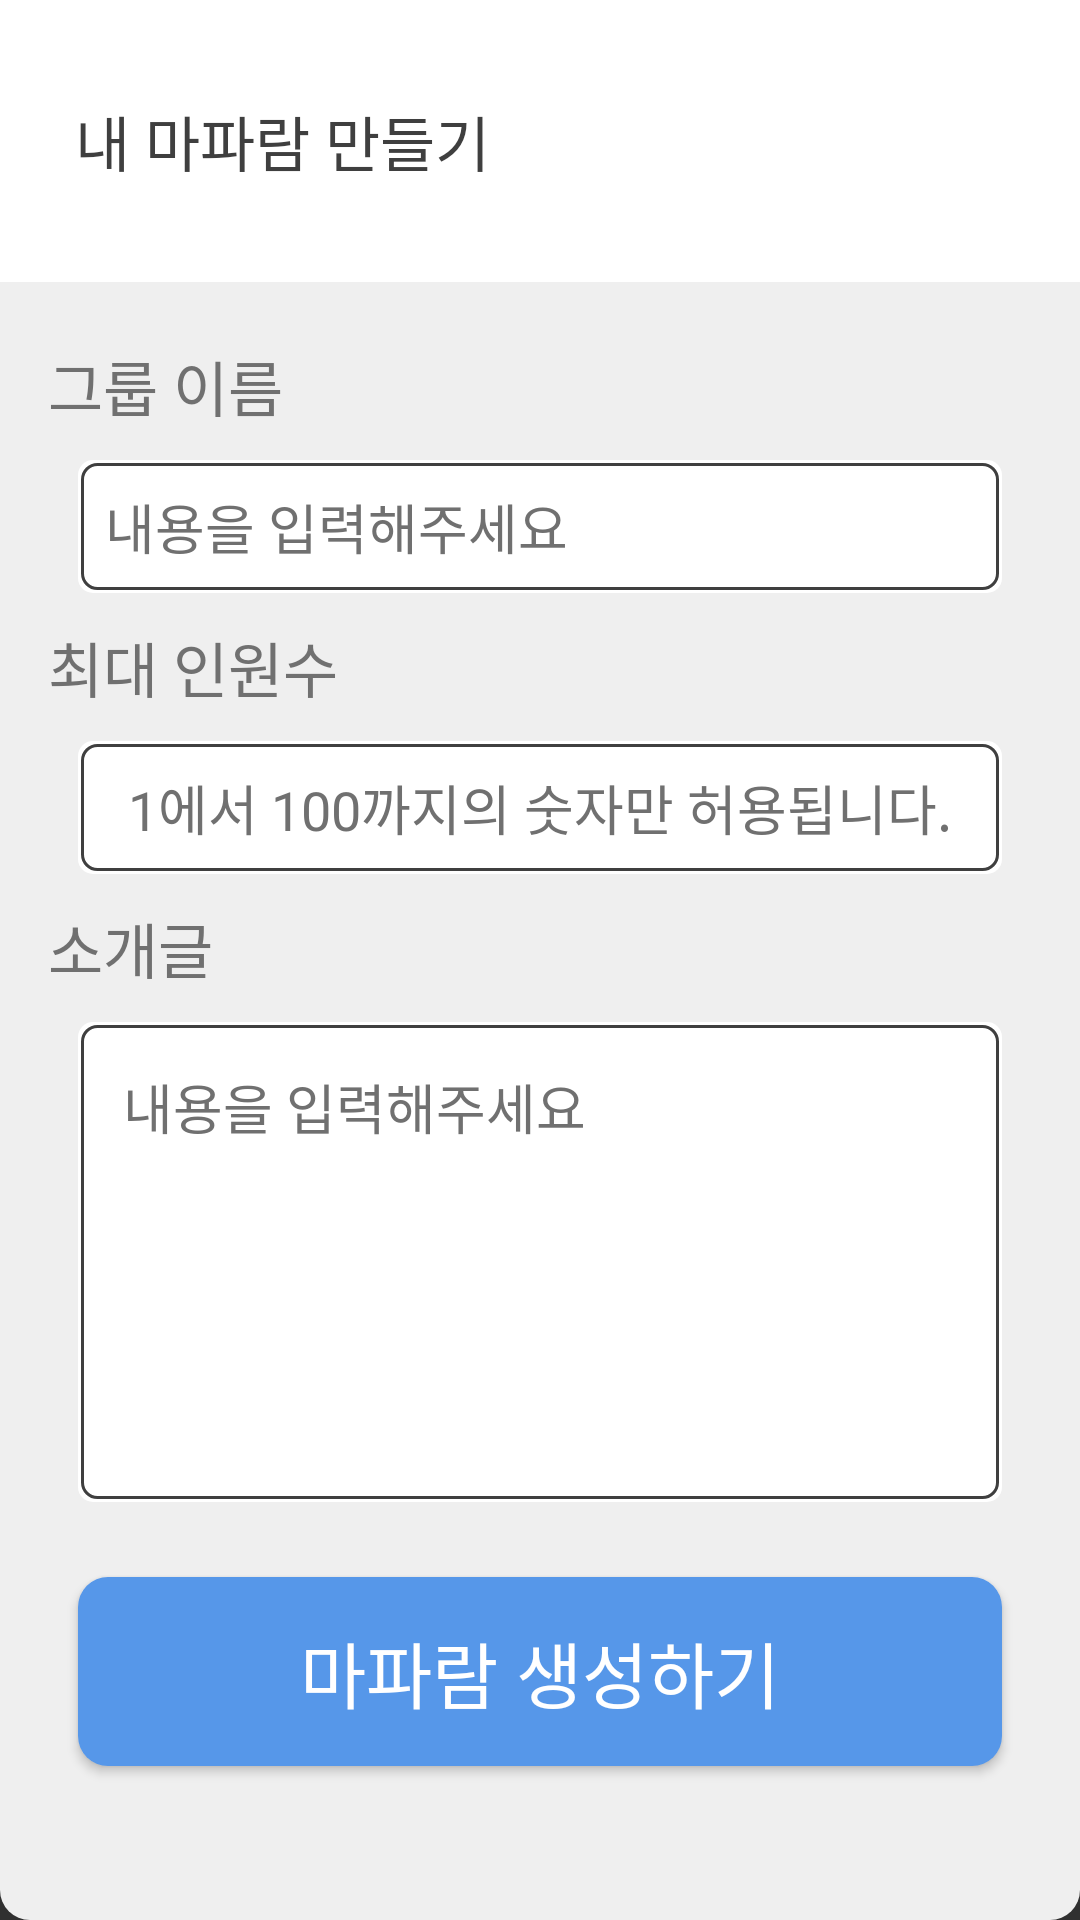

The Android layout XML behind this screen, and the referenced resources:
<!-- AndroidManifest.xml: application theme Theme.Design.NoActionBar -->
<!-- res/layout/make_maparam_dialog.xml -->
<?xml version="1.0" encoding="utf-8"?>
<LinearLayout
    xmlns:android="http://schemas.android.com/apk/res/android"
    android:background="@drawable/background_white_rnd_10"
    android:layout_width="match_parent"
    android:layout_height="wrap_content"
    android:backgroundTint="@color/lightgray"
    android:orientation="vertical">
    <RelativeLayout
        android:layout_width="match_parent"
        android:layout_height="wrap_content"
        android:padding="25dp"
        android:background="@color/white">
        <TextView
            android:layout_width="match_parent"
            android:layout_height="wrap_content"
            android:layout_centerVertical="true"
            android:layout_alignParentLeft="true"
            android:layout_toLeftOf="@id/buttonFrame"
            android:text="@string/make_my_maparam_text"
            android:textColor="@color/default_font_color"
            android:background="@color/white"
            android:gravity="left"
            android:textSize="20sp"
            android:fontFamily="@font/bm_jua"/>
        <FrameLayout
            android:id="@+id/buttonFrame"
            android:layout_width="wrap_content"
            android:layout_height="wrap_content"
            android:padding="10dp"
            android:layout_alignParentRight="true"
            android:layout_centerHorizontal="true">
            <Button
                android:id="@+id/button"
                android:layout_gravity="center"
                android:layout_width="24dp"
                android:layout_height="24dp"
                android:background="@drawable/close_button"
               />
        </FrameLayout>
    </RelativeLayout>
    <LinearLayout
        android:layout_marginTop="20dp"
        android:layout_width="match_parent"
        android:layout_height="wrap_content"
        android:paddingHorizontal="16dp"
        android:orientation="vertical">
        <TextView
            android:layout_width="wrap_content"
            android:layout_height="wrap_content"
            android:textSize="20sp"
            android:fontFamily="@font/bm_jua"
            android:textColor="@color/gray"
            android:text="@string/group_name_text"/>
        <EditText
            android:layout_width="match_parent"
            android:layout_height="wrap_content"
            android:layout_marginHorizontal="10dp"
            android:layout_marginTop="10dp"
            android:background="@drawable/memo_border_blank"
            android:textColor="@color/gray"
            android:hint="@string/please_enter_content"
            android:textColorHint="@color/gray"
            android:padding="9dp"
            android:fontFamily="@font/bm_jua"/>
    </LinearLayout>
    <LinearLayout
        android:layout_marginTop="10dp"
        android:layout_width="match_parent"
        android:layout_height="wrap_content"
        android:paddingHorizontal="16dp"
        android:orientation="vertical">
        <TextView
            android:layout_width="wrap_content"
            android:layout_height="wrap_content"
            android:textSize="20sp"
            android:fontFamily="@font/bm_jua"
            android:textColor="@color/gray"
            android:text="@string/group_max_member"/>
        <EditText
            android:layout_width="match_parent"
            android:layout_height="wrap_content"
            android:layout_marginHorizontal="10dp"
            android:layout_marginTop="10dp"
            android:background="@drawable/memo_border_blank"
            android:textColor="@color/gray"
            android:hint="@string/onetohundred"
            android:textColorHint="@color/gray"
            android:textAlignment="center"
            android:fontFamily="@font/bm_jua"
            android:padding="9dp"
            android:inputType="numberSigned"/>

    </LinearLayout>
    <LinearLayout
        android:layout_marginTop="10dp"
        android:layout_width="match_parent"
        android:layout_height="wrap_content"
        android:paddingHorizontal="16dp"
        android:orientation="vertical">
        <TextView
            android:layout_width="wrap_content"
            android:layout_height="wrap_content"
            android:textSize="20sp"
            android:fontFamily="@font/bm_jua"
            android:textColor="@color/gray"
            android:text="@string/group_introduce"/>
        <EditText
            android:layout_width="match_parent"
            android:layout_height="160dp"
            android:layout_marginHorizontal="10dp"
            android:layout_marginTop="10dp"
            android:gravity="left"
            android:background="@drawable/memo_border_blank"
            android:textColor="@color/gray"
            android:hint="@string/please_enter_content"
            android:textColorHint="@color/gray"
            android:fontFamily="@font/bm_jua"
            android:padding="15dp"
            android:inputType="numberSigned"/>
    </LinearLayout>
    <Button
        android:id="@+id/createMaparam"
        android:layout_width="match_parent"
        android:layout_height="wrap_content"
        android:layout_marginHorizontal="26dp"
        android:layout_marginTop="25dp"
        android:background="@drawable/background_blue_rnd_10"
        android:text="@string/create_maparam"
        android:textSize="24sp"
        android:textColor="@color/white"
        android:fontFamily="@font/jalnan"
        android:paddingVertical="14dp"
        android:layout_marginBottom="25dp"/>
</LinearLayout>
<!-- resources referenced by this layout -->
<resources>
  <color name="default_font_color">#3F3F3F</color>
  <color name="gray">#707070</color>
  <color name="lightgray">#EFEFEF</color>
  <color name="white">#FFFFFFFF</color>
  <!-- drawable background_blue_rnd_10 (drawable) -->
  <?xml version="1.0" encoding="utf-8"?>
  <shape xmlns:android="http://schemas.android.com/apk/res/android">
      <solid
          android:color="@color/mainColor"/>
  
      <corners
          android:topLeftRadius="10dp"
          android:topRightRadius="10dp"
          android:bottomRightRadius="10dp"
          android:bottomLeftRadius="10dp"/>
  </shape>
  <!-- drawable background_white_rnd_10 (drawable) -->
  <?xml version="1.0" encoding="utf-8"?>
  <shape xmlns:android="http://schemas.android.com/apk/res/android">
      <solid
          android:color="@color/white"/>
  
      <corners
          android:topLeftRadius="10dp"
          android:topRightRadius="10dp"
          android:bottomRightRadius="10dp"
          android:bottomLeftRadius="10dp"/>
  </shape>
  <!-- drawable memo_border_blank (drawable) -->
  <?xml version="1.0" encoding="utf-8"?>
  <layer-list xmlns:android="http://schemas.android.com/apk/res/android">
  
      <item>
          <shape android:shape="rectangle">
              <solid android:color="#ffffff" />
              <corners android:topRightRadius="5dp"
                  android:topLeftRadius="5dp"
                  android:bottomLeftRadius="5dp"
                  android:bottomRightRadius="5dp"/>
  
          </shape>
  
      </item>
  
      <item android:top = "1dp"
          android:right= "1dp"
          android:left="1dp"
          android:bottom="1dp">
          <shape android:shape="rectangle">
              <solid android:color="#ffffff" />
              <corners android:topRightRadius="5dp"
                  android:topLeftRadius="5dp"
                  android:bottomLeftRadius="5dp"
                  android:bottomRightRadius="5dp"/>
              <stroke android:width="1dp"
                  android:color="@color/default_font_color"/>
          </shape>
  
      </item>
  
  </layer-list>
  <string name="create_maparam">마파람 생성하기</string>
  <string name="group_introduce">소개글</string>
  <string name="group_max_member">최대 인원수</string>
  <string name="group_name_text">그룹 이름</string>
  <string name="make_my_maparam_text">내 마파람 만들기</string>
  <string name="onetohundred">1에서 100까지의 숫자만 허용됩니다.</string>
  <string name="please_enter_content">내용을 입력해주세요</string>
  <color name="mainColor">#5697E9</color>
</resources>
